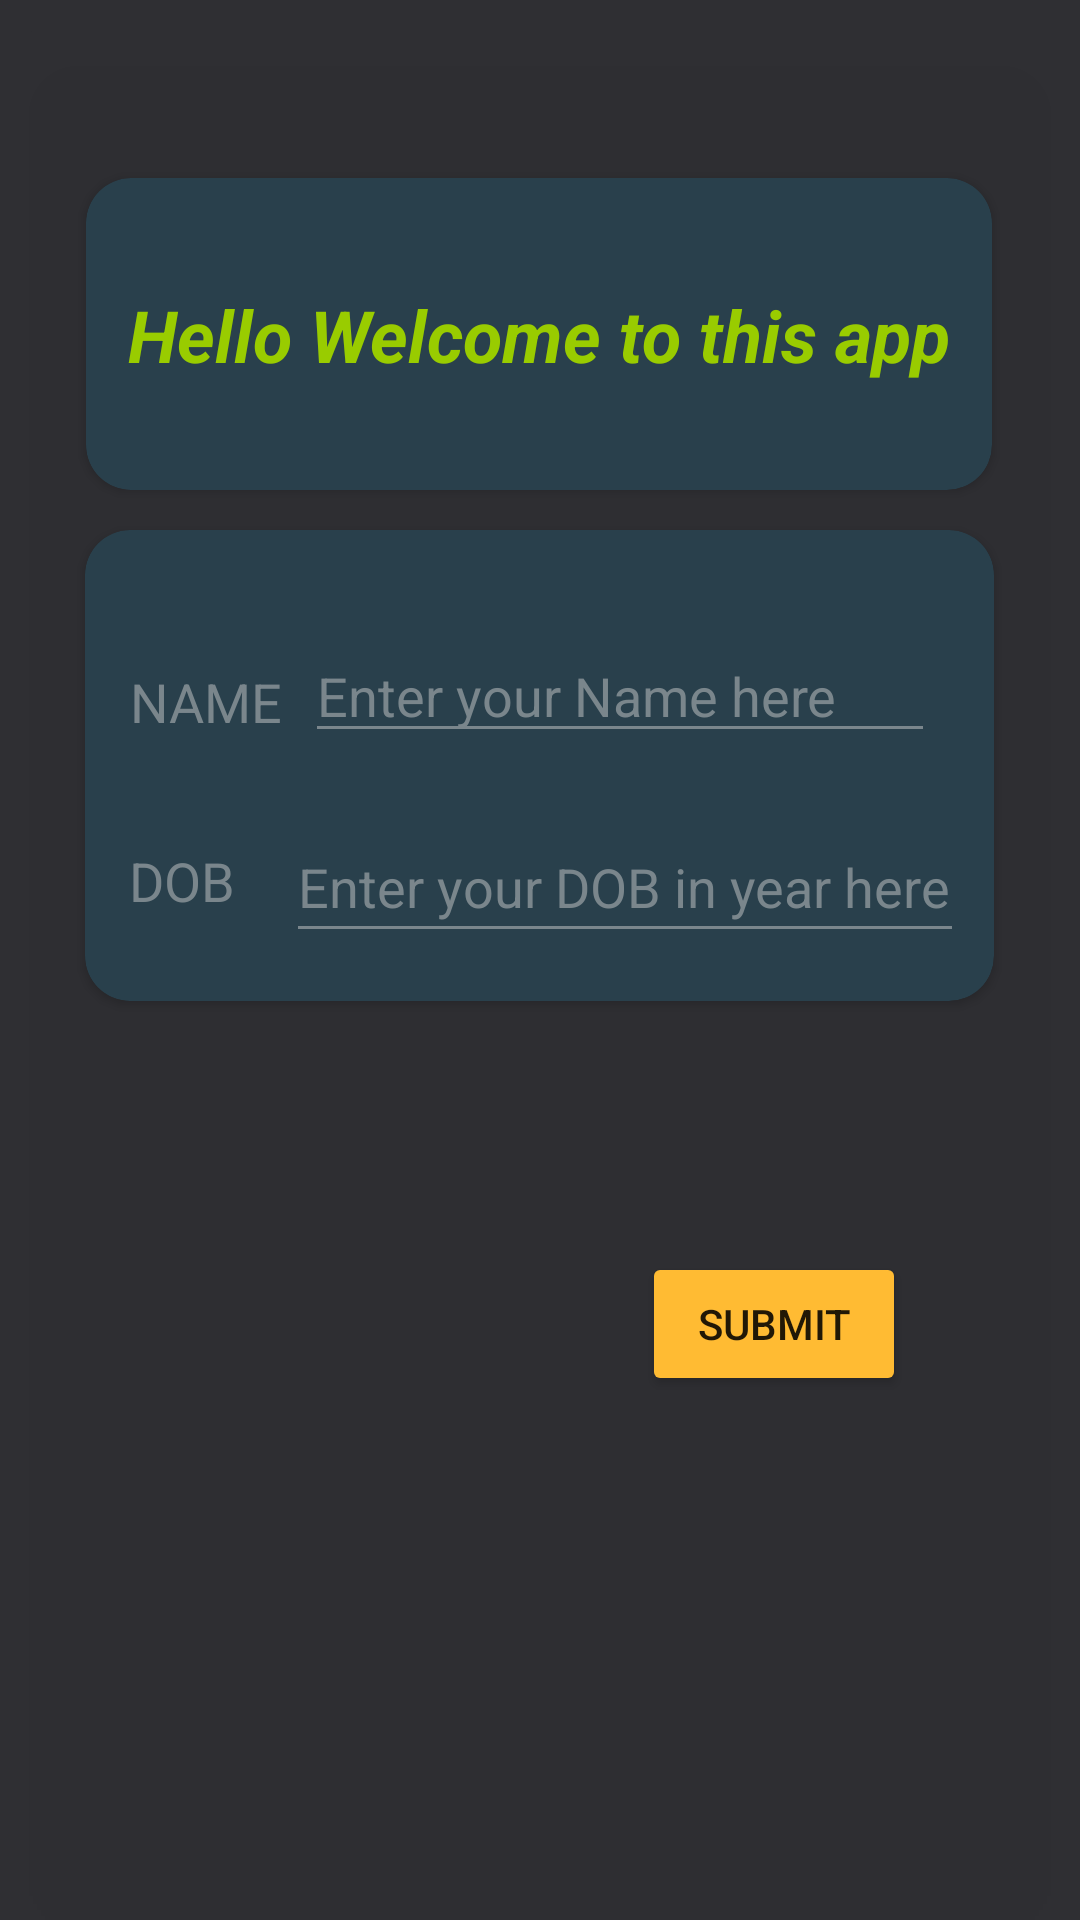

Produce the Android XML layout that renders to this screen, including the resource entries it uses.
<!-- AndroidManifest.xml: application theme Theme.Myapp -->
<!-- res/layout/activity_main.xml -->
<?xml version="1.0" encoding="utf-8"?>
<androidx.constraintlayout.widget.ConstraintLayout xmlns:android="http://schemas.android.com/apk/res/android"
    xmlns:app="http://schemas.android.com/apk/res-auto"
    xmlns:tools="http://schemas.android.com/tools"
    android:id="@+id/tvHello"
    android:layout_width="match_parent"
    android:layout_height="match_parent"
    android:background="@color/Backgroud_color"
    android:elevation="30dp"
    tools:context=".MainActivity">

    <androidx.cardview.widget.CardView
        android:layout_width="303dp"
        android:layout_height="157dp"
        app:cardBackgroundColor="@color/card_color"
        app:cardCornerRadius="15dp"
        app:layout_constraintBottom_toBottomOf="parent"
        app:layout_constraintEnd_toEndOf="parent"
        app:layout_constraintHorizontal_bias="0.495"
        app:layout_constraintStart_toStartOf="parent"
        app:layout_constraintTop_toTopOf="parent"
        app:layout_constraintVertical_bias="0.366">

        <androidx.constraintlayout.widget.ConstraintLayout
            android:layout_width="match_parent"
            android:layout_height="match_parent">

            <TextView
                android:id="@+id/textView3"
                android:layout_width="wrap_content"
                android:layout_height="wrap_content"
                android:text="@string/name"
                android:textColor="@color/text_color"
                android:textSize="18sp"
                app:layout_constraintBottom_toBottomOf="parent"
                app:layout_constraintEnd_toEndOf="parent"
                app:layout_constraintHorizontal_bias="0.059"
                app:layout_constraintStart_toStartOf="parent"
                app:layout_constraintTop_toTopOf="parent"
                app:layout_constraintVertical_bias="0.338" />

            <EditText
                android:id="@+id/editTextPersonName"
                android:layout_width="wrap_content"
                android:layout_height="wrap_content"
                android:backgroundTint="@color/text_color"
                android:ems="10"
                android:hint="Enter your Name here"
                android:inputType="textPersonName"
                android:textColor="@color/white"
                android:textColorHint="@color/text_color"
                app:layout_constraintBottom_toBottomOf="parent"
                app:layout_constraintEnd_toEndOf="parent"
                app:layout_constraintHorizontal_bias="0.787"
                app:layout_constraintStart_toStartOf="parent"
                app:layout_constraintTop_toTopOf="parent"
                app:layout_constraintVertical_bias="0.285" />

            <TextView
                android:id="@+id/textView2"
                android:layout_width="wrap_content"
                android:layout_height="wrap_content"
                android:text="@string/dob"
                android:textColor="@color/text_color"
                android:textSize="18sp"
                app:layout_constraintBottom_toBottomOf="parent"
                app:layout_constraintEnd_toEndOf="parent"
                app:layout_constraintHorizontal_bias="0.055"
                app:layout_constraintStart_toStartOf="parent"
                app:layout_constraintTop_toTopOf="parent"
                app:layout_constraintVertical_bias="0.789" />

            <EditText
                android:id="@+id/editTextNumberDOB"
                style="@style/Widget.AppCompat.AutoCompleteTextView"
                android:layout_width="226dp"
                android:layout_height="47dp"
                android:autofillHints=""
                android:backgroundTint="@color/text_color"
                android:ems="10"
                android:hint="@string/enter_your_dob_in_year_here"
                android:inputType="number"
                android:textColor="@color/white"
                android:textColorHint="@color/text_color"
                app:layout_constraintBottom_toBottomOf="parent"
                app:layout_constraintEnd_toEndOf="parent"
                app:layout_constraintHorizontal_bias="0.87"
                app:layout_constraintStart_toStartOf="parent"
                app:layout_constraintTop_toTopOf="parent"
                app:layout_constraintVertical_bias="0.854" />
        </androidx.constraintlayout.widget.ConstraintLayout>

    </androidx.cardview.widget.CardView>

    <Button
        android:id="@+id/busubmit"
        android:layout_width="wrap_content"
        android:layout_height="wrap_content"
        android:backgroundTint="@android:color/holo_orange_light"
        android:text="@string/submit"
        android:textSize="14sp"
        app:layout_constraintBottom_toBottomOf="parent"
        app:layout_constraintEnd_toEndOf="parent"
        app:layout_constraintHorizontal_bias="0.787"
        app:layout_constraintStart_toStartOf="parent"
        app:layout_constraintTop_toTopOf="parent"
        app:layout_constraintVertical_bias="0.705" />

    <Button
        android:id="@+id/byAboutme"
        android:layout_width="wrap_content"
        android:layout_height="wrap_content"
        android:backgroundTint="@android:color/holo_orange_light"
        android:text="@string/bmi_calculator"
        android:visibility="invisible"
        app:layout_constraintBottom_toBottomOf="parent"
        app:layout_constraintEnd_toEndOf="parent"
        app:layout_constraintHorizontal_bias="0.87"
        app:layout_constraintStart_toStartOf="parent"
        app:layout_constraintTop_toTopOf="parent"
        app:layout_constraintVertical_bias="0.877" />

    <androidx.cardview.widget.CardView
        android:layout_width="302dp"
        android:layout_height="104dp"
        app:cardBackgroundColor="@color/card_color"
        app:cardCornerRadius="15dp"
        app:layout_constraintBottom_toBottomOf="parent"
        app:layout_constraintEnd_toEndOf="parent"
        app:layout_constraintHorizontal_bias="0.495"
        app:layout_constraintStart_toStartOf="parent"
        app:layout_constraintTop_toTopOf="parent"
        app:layout_constraintVertical_bias="0.111">

        <androidx.constraintlayout.widget.ConstraintLayout
            android:layout_width="match_parent"
            android:layout_height="match_parent">

            <TextView
                android:id="@+id/textView"
                android:layout_width="wrap_content"
                android:layout_height="wrap_content"
                android:text="@string/hello_welcome_to_this_app"
                android:textColor="@android:color/holo_green_light"
                android:textSize="24sp"
                android:textStyle="bold|italic"
                app:layout_constraintBottom_toBottomOf="parent"
                app:layout_constraintEnd_toEndOf="parent"
                app:layout_constraintStart_toStartOf="parent"
                app:layout_constraintTop_toTopOf="parent" />

        </androidx.constraintlayout.widget.ConstraintLayout>
    </androidx.cardview.widget.CardView>

</androidx.constraintlayout.widget.ConstraintLayout>
<!-- resources referenced by this layout -->
<resources>
  <color name="Backgroud_color">#F528282C</color>
  <color name="card_color">#29404C</color>
  <color name="text_color">#7A868C</color>
  <color name="white">#FFFFFFFF</color>
  <string name="bmi_calculator">BMI Calculator</string>
  <string name="dob">DOB</string>
  <string name="enter_your_dob_in_year_here">Enter your DOB in year here</string>
  <string name="hello_welcome_to_this_app">Hello Welcome to this app</string>
  <string name="name">NAME</string>
  <string name="submit">submit</string>
  <style name="Theme.Myapp" parent="Theme.MaterialComponents.DayNight.NoActionBar">
          
          <item name="colorPrimary">@color/purple_500</item>
          <item name="colorPrimaryVariant">@color/Backgroud_color</item>
          <item name="colorOnPrimary">@color/white</item>
          
          <item name="colorSecondary">@color/teal_200</item>
          <item name="colorSecondaryVariant">@color/teal_700</item>
          <item name="colorOnSecondary">@color/black</item>
          
          <item name="android:statusBarColor">?attr/colorPrimaryVariant</item>
          
      </style>
  <color name="purple_500">#FF6200EE</color>
  <color name="teal_200">#FF03DAC5</color>
  <color name="teal_700">#FF018786</color>
  <color name="black">#FF000000</color>
</resources>
